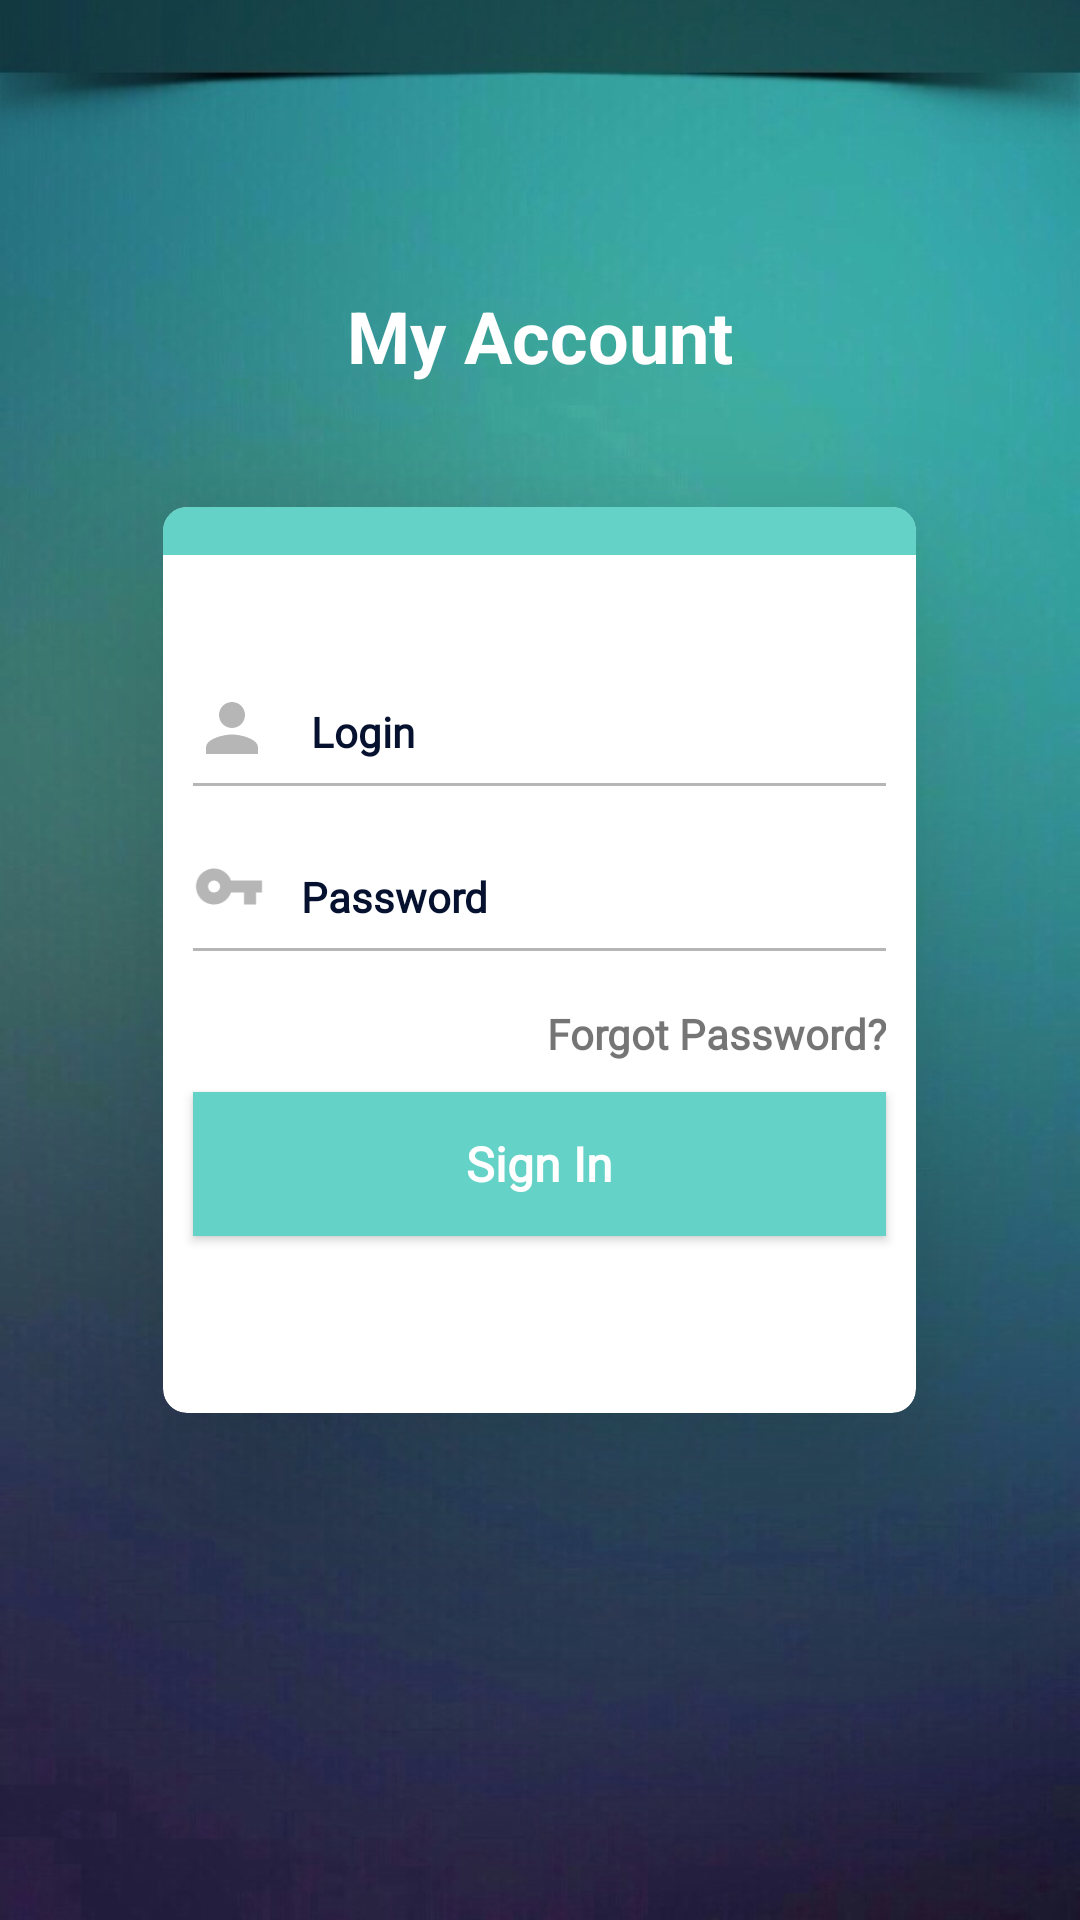

Write the Android layout XML for this screen, with the resource values it uses.
<!-- AndroidManifest.xml: application theme AppTheme -->
<!-- res/layout/activity_login.xml -->
<?xml version="1.0" encoding="utf-8"?>
<RelativeLayout xmlns:android="http://schemas.android.com/apk/res/android"
    xmlns:app="http://schemas.android.com/apk/res-auto"
    xmlns:tools="http://schemas.android.com/tools"
    android:layout_width="match_parent"
    android:background="@mipmap/img"
    android:layout_height="match_parent"
    tools:context=".LoginActivity">

    <android.support.v7.widget.CardView
        android:id="@+id/cv"
        android:layout_width="251dp"
        android:layout_height="302dp"
        android:layout_centerHorizontal="true"
        android:layout_centerVertical="true"
        app:cardCornerRadius="8dp"
        app:cardElevation="40dp">

        <LinearLayout
            android:layout_width="match_parent"
            android:layout_height="wrap_content"
            android:orientation="vertical">
            <TableRow
                android:layout_width="match_parent"
                android:background="@color/colorPrimary1"
                android:layout_marginBottom="30dp"
                android:layout_height="16dp"
                >

            </TableRow>


            <android.support.constraint.ConstraintLayout
                android:layout_width="wrap_content"
                android:paddingStart="10dp"
                android:paddingEnd="10dp"
                android:layout_height="wrap_content">

            <ImageView
                android:layout_width="26dp"
                android:layout_height="38dp"
                android:layout_marginStart="8dp"
                android:layout_marginLeft="8dp"
                android:layout_marginTop="8dp"
                android:layout_marginBottom="8dp"
                android:src="@drawable/pro"
                app:layout_constraintBottom_toBottomOf="parent"
                app:layout_constraintStart_toStartOf="@+id/editText"
                app:layout_constraintTop_toTopOf="parent"
                app:layout_constraintVertical_bias="0.666" />

            <EditText
        android:id="@+id/editText2"
                android:layout_width="295dp"
                android:layout_height="55dp"
                android:layout_marginStart="50dp"
                android:layout_marginLeft="50dp"
                android:layout_marginEnd="8dp"
                android:layout_marginRight="8dp"
                android:backgroundTint="@color/grey"
                android:fontFamily="@font/montserrat"
                android:hint="Login"

                android:paddingStart="50dp"
                android:textColor="@color/bl"
                android:textColorHint="@color/bl"
                android:textSize="14sp"
                android:textStyle="bold"
                app:layout_constraintEnd_toEndOf="parent"
                app:layout_constraintStart_toStartOf="parent"
                app:layout_constraintTop_toTopOf="parent"/>
            </android.support.constraint.ConstraintLayout>

            <android.support.constraint.ConstraintLayout
                android:layout_width="wrap_content"
                android:paddingStart="10dp"
                android:paddingEnd="10dp"
                android:layout_height="wrap_content">

            <ImageView
                android:layout_width="24dp"
                android:layout_height="31dp"
                android:layout_marginStart="12dp"
                android:layout_marginLeft="12dp"
                android:layout_marginTop="10dp"
                android:layout_marginBottom="8dp"
                android:src="@drawable/ic_vpn_key_black_24dp"
                app:layout_constraintBottom_toBottomOf="parent"
                app:layout_constraintStart_toStartOf="@+id/editText2"
                app:layout_constraintTop_toTopOf="parent"
                app:layout_constraintVertical_bias="0.0" />

    <EditText
        android:id="@+id/editText3"
        android:layout_width="295dp"
        android:layout_height="55dp"
        android:layout_marginStart="50dp"
        android:layout_marginLeft="50dp"
        android:backgroundTint="@color/grey"
        android:fontFamily="@font/montserrat"
        android:hint="Password"
        android:paddingStart="50dp"
        android:paddingLeft="50dp"
        android:textColor="@color/bl"
        android:textColorHint="@color/bl"
        android:textSize="14sp"
        android:textStyle="bold"
        app:layout_constraintEnd_toEndOf="parent"
        app:layout_constraintHorizontal_bias="0.563"
        app:layout_constraintStart_toStartOf="parent"
        app:layout_constraintTop_toTopOf="parent" />
            </android.support.constraint.ConstraintLayout>

            <TextView
                android:layout_width="match_parent"
                android:layout_height="wrap_content"
                android:paddingEnd="10dp"
                android:layout_marginTop="10dp"
                android:fontFamily="@font/montserrat"
                android:text="Forgot Password?"
                android:textAlignment="textEnd"
                android:textStyle="bold" />

            <Button
                android:id="@+id/button"
                android:layout_width="match_parent"
                android:layout_height="wrap_content"
                android:layout_margin="10dp"
                android:layout_marginTop="25dp"
                android:background="@color/colorPrimary1"
                android:fontFamily="@font/montserrat"
                android:text="Sign In"
                android:textAllCaps="false"
                android:textColor="@android:color/white"
                android:textSize="16sp"
                android:textStyle="bold"
                app:layout_constraintEnd_toEndOf="parent"
                app:layout_constraintStart_toStartOf="parent" />
        </LinearLayout>
    </android.support.v7.widget.CardView>

    <TextView
        android:id="@+id/textView2"
        android:layout_width="wrap_content"
        android:layout_height="wrap_content"
        android:layout_above="@+id/cv"
        android:layout_centerHorizontal="true"
        android:layout_marginBottom="41dp"
        android:text="My Account"
        android:textColor="@android:color/white"
        android:textSize="24sp"
        android:textStyle="bold"
        app:fontFamily="@font/montserrat" />

</RelativeLayout>
<!-- resources referenced by this layout -->
<resources>
  <color name="bl">#05112e</color>
  <color name="colorPrimary1">#64d2c7</color>
  <color name="grey">#b6b6b6</color>
  <!-- drawable ic_vpn_key_black_24dp (drawable) -->
  <vector xmlns:android="http://schemas.android.com/apk/res/android"
          android:width="24dp"
          android:height="24dp"
          android:viewportWidth="24.0"
          android:viewportHeight="24.0">
      <path
          android:fillColor="#b6b6b6"
          android:pathData="M12.65,10C11.83,7.67 9.61,6 7,6c-3.31,0 -6,2.69 -6,6s2.69,6 6,6c2.61,0 4.83,-1.67 5.65,-4H17v4h4v-4h2v-4H12.65zM7,14c-1.1,0 -2,-0.9 -2,-2s0.9,-2 2,-2 2,0.9 2,2 -0.9,2 -2,2z"/>
  </vector>
  <!-- drawable pro (drawable) -->
  <vector xmlns:android="http://schemas.android.com/apk/res/android"
          android:width="24dp"
          android:height="24dp"
          android:viewportWidth="24.0"
          android:viewportHeight="24.0">
      <path
          android:fillColor="#b6b6b6"
          android:pathData="M12,12c2.21,0 4,-1.79 4,-4s-1.79,-4 -4,-4 -4,1.79 -4,4 1.79,4 4,4zM12,14c-2.67,0 -8,1.34 -8,4v2h16v-2c0,-2.66 -5.33,-4 -8,-4z"/>
  </vector>
  <!-- mipmap img: jpg bitmap (mipmap-xxxhdpi, 68098 bytes) -->
  <style name="AppTheme" parent="Theme.AppCompat.Light.DarkActionBar">
          
          <item name="colorPrimary">@color/colorPrimary</item>
          <item name="colorPrimaryDark">@color/colorPrimaryDark</item>
          <item name="colorAccent">@color/colorAccent</item>
      </style>
  <color name="colorPrimary">#008577</color>
  <color name="colorPrimaryDark">#00574B</color>
  <color name="colorAccent">#D81B60</color>
</resources>
